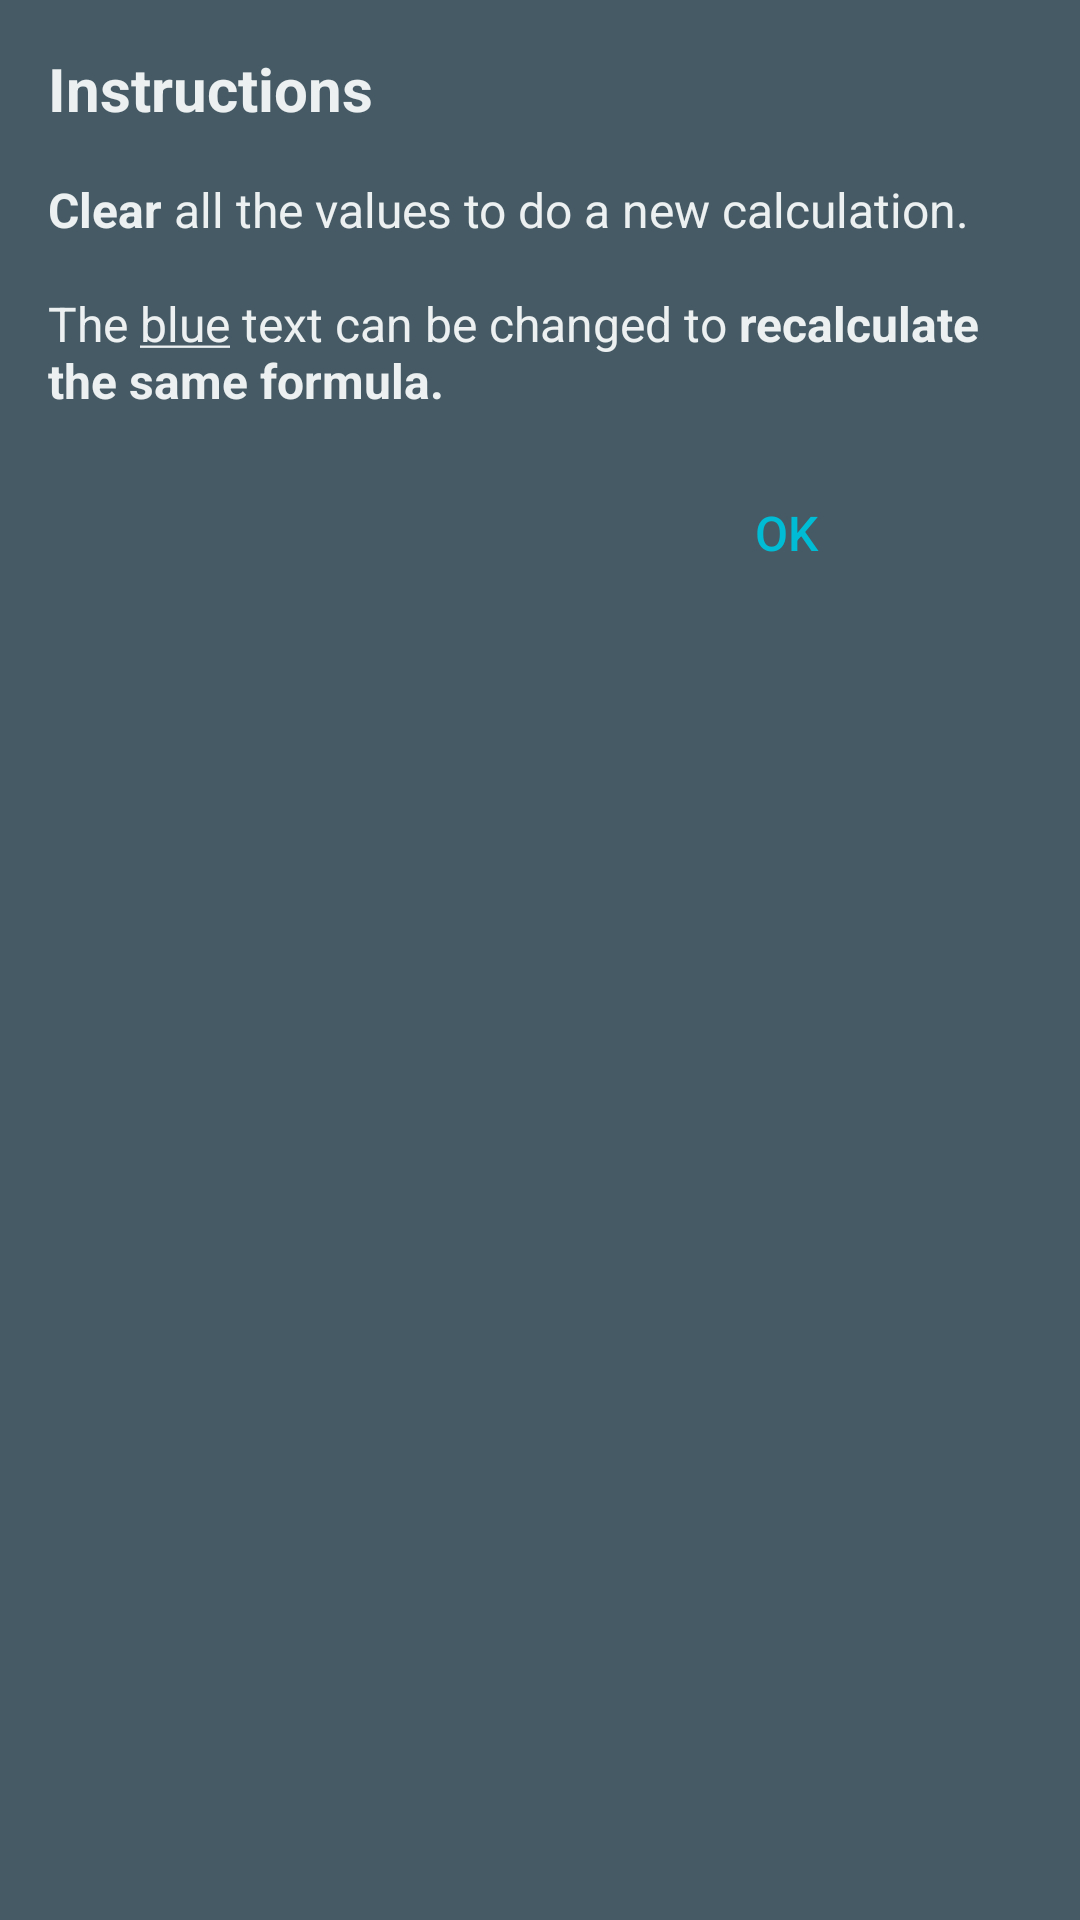

The Android layout XML behind this screen, and the referenced resources:
<!-- AndroidManifest.xml: application theme AppTheme -->
<!-- res/layout/modal_instr.xml -->
<?xml version="1.0" encoding="utf-8"?>
<LinearLayout xmlns:android="http://schemas.android.com/apk/res/android"
              android:id="@+id/instructions_modal_layout"
              android:layout_width="match_parent"
              android:layout_height="match_parent"
              android:background="@color/colorPrimaryDark"
              android:orientation="vertical">

    <TextView
        android:layout_width="match_parent"
        android:layout_height="wrap_content"
        android:padding="16sp"
        android:text="@string/str_instr_modal_title"
        android:textSize="20sp"
        android:textStyle="bold"/>

    <TextView
        android:layout_width="match_parent"
        android:layout_height="wrap_content"
        android:paddingLeft="16sp"
        android:paddingRight="16sp"
        android:text="@string/str_instr_modal_content"
        android:textSize="16sp"/>

    <TableRow
        android:layout_width="match_parent"
        android:layout_height="wrap_content"
        android:layout_marginBottom="8dp"
        android:layout_marginLeft="16dp"
        android:layout_marginRight="16dp"
        android:layout_marginTop="16dp">

        <Space
            android:layout_width="0dp"
            android:layout_height="match_parent"
            android:layout_weight="1"/>

        <Button
            android:id="@+id/btn_primary"
            style="@style/Widget.AppCompat.Button.Borderless"
            android:layout_width="0dp"
            android:layout_height="match_parent"
            android:layout_weight="1"
            android:text="@string/str_ok"
            android:textAlignment="center"
            android:textColor="@color/colorAccent"
            android:textSize="16sp"/>
    </TableRow>

</LinearLayout>
<!-- resources referenced by this layout -->
<resources>
  <color name="colorAccent">#00BCD4</color>
  <color name="colorPrimaryDark">#455A64</color>
  <string name="str_instr_modal_content"><b>Clear</b> all the values to do a new calculation.\n\nThe <u>blue</u> text can be changed to <b>recalculate the same formula.</b></string>
  <string name="str_instr_modal_title">Instructions</string>
  <string name="str_ok">OK</string>
  <style name="AppTheme" parent="Theme.AppCompat.Light.DarkActionBar">
          
          <item name="colorPrimary">@color/colorPrimary</item>
          <item name="colorPrimaryDark">@color/colorPrimaryDark</item>
          <item name="colorAccent">@color/colorAccent</item>
          <item name="android:textColor">@color/colorLightFont</item>
      </style>
  <color name="colorPrimary">#607D8B</color>
  <color name="colorLightFont">#ECF0F1</color>
</resources>
